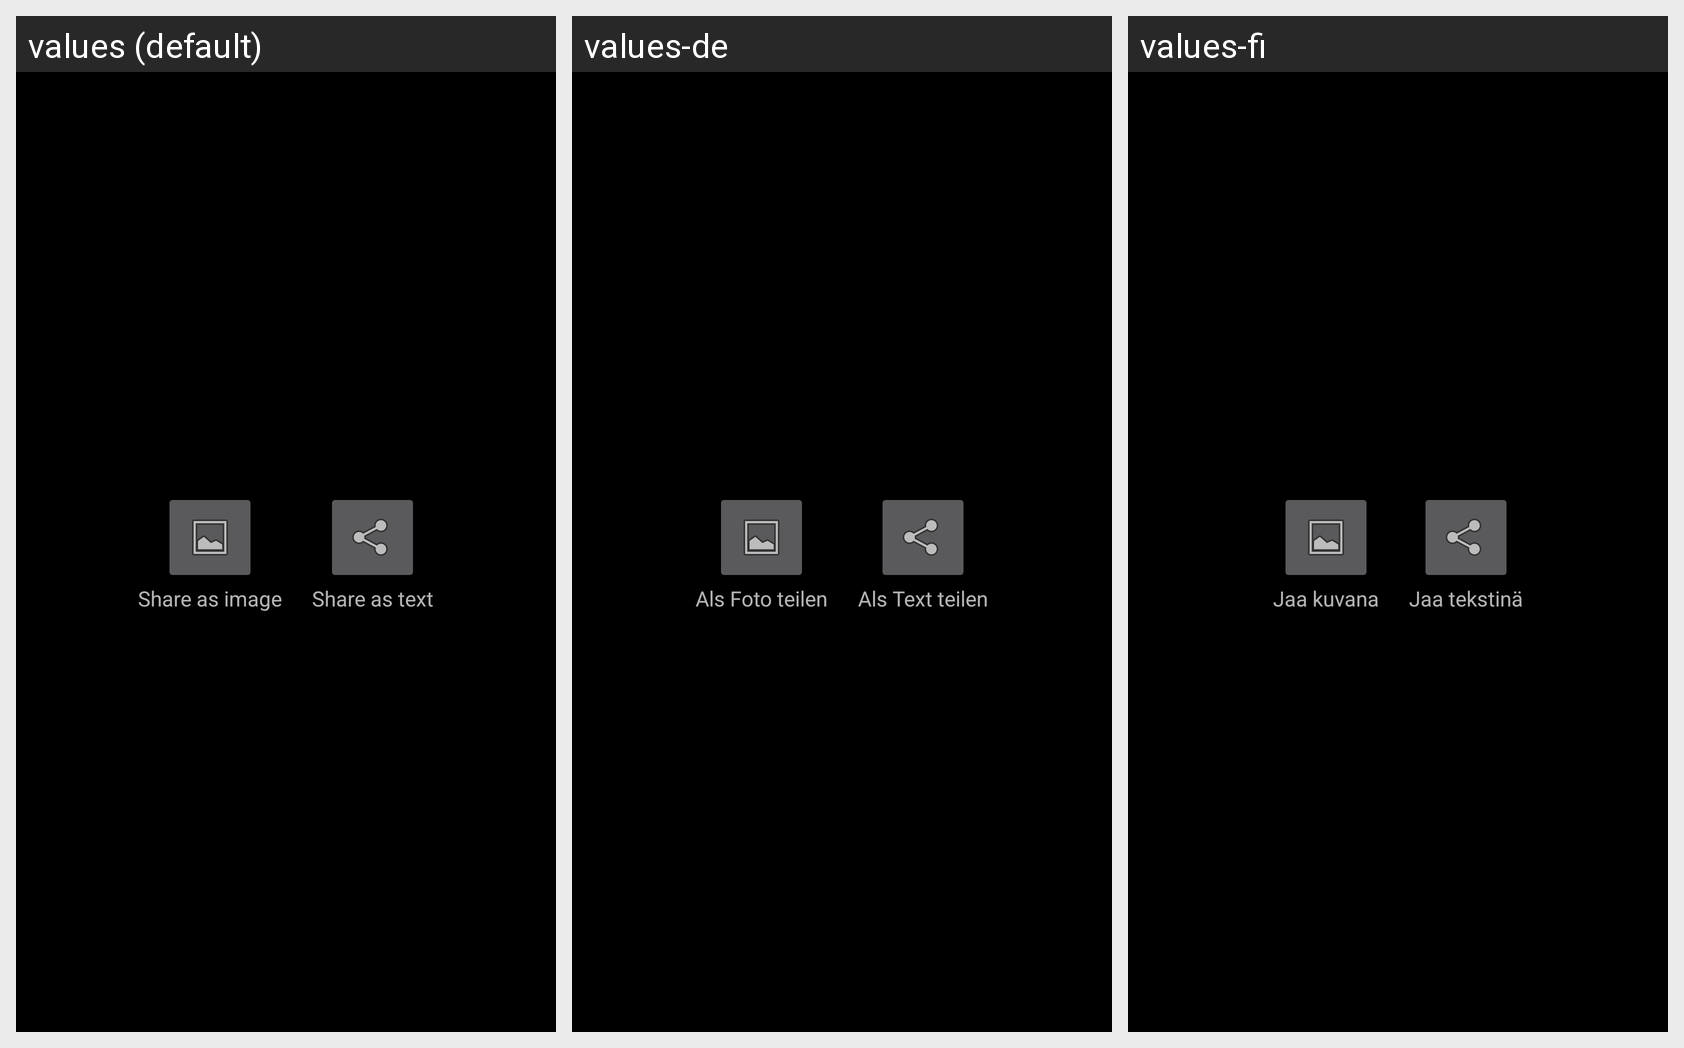

Translations of the strings shown on this Android screen, per locale in the grid:
Android screen res/layout/dialog_share_ratings.xml rendered under 3 locales, left to right: values (default), values-de, values-fi. Device: Nexus 5 (rendered at 1080×1920; each locale shown at half size, 540×960, under a caption strip naming it); theme AppTheme.
Strings drawn on this screen, with the default value and each locale's value (text and hints the layout hard-codes, and strings that could not be matched under every locale, appear in the picture but are not listed):

share_dialog_save_image
  values: Share as image
  values-de: Als Foto teilen
  values-fi: Jaa kuvana

share_dialog_share_text
  values: Share as text
  values-de: Als Text teilen
  values-fi: Jaa tekstinä
